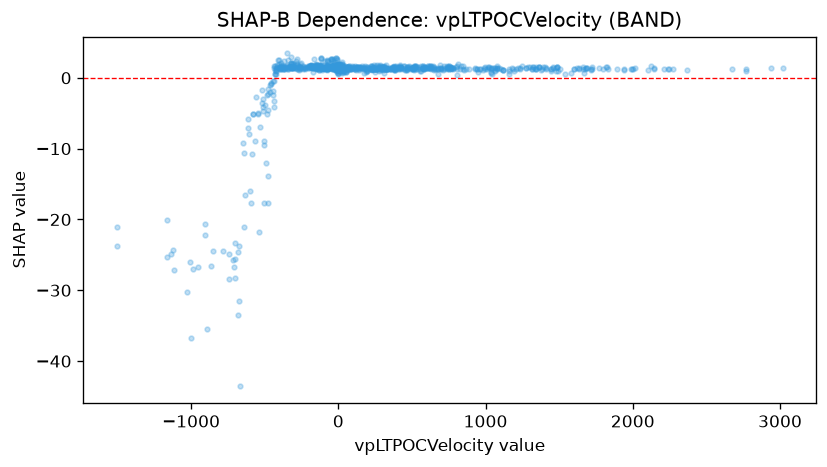

Values plotted in this chart, from the file beside it:
feature_value, shap_value
2214, 1.175
1190, 0.9731
1120, 1.169
1065, 0.9502
1065, 1.425
1237, 1.347
1403, 1.59
1494, 0.9016
1290, 1.571
1117, 1.099
1117, 1.125
1161, 0.5137
1161, 0.8953
1302, 1.522
1338, 1.297
762.1, 1.349
762.1, 1.411
750.5, 1.256
453.7, 1.163
-3.538, 1.395
-42.14, 1.524
-3.382, 1.069
3.724, 1.606
3.724, 1.511
22.24, 1.191
-12.96, 1.435
-12.96, 1.411
21.1, 1.31
18.94, 1.688
18.87, 1.448
-13.88, 1.494
-22.93, 1.399
28.51, 1.449
15.23, 1.425
-28.82, 1.885
24.68, 1.371
3.499, 1.344
38.42, 1.374
607.5, 1.599
745.7, 1.32
762.1, 1.228
768.7, 1.344
559.2, 1.598
514.6, 1.385
510.3, 1.377
482.3, 1.32
621.9, 1.364
-23.41, 1.383
-23.41, 1.518
-121.6, 1.446
1089, 1.322
1079, 1.332
1037, 1.322
-162.3, 1.426
1488, 1.564
1687, 1.365
41.08, 1.404
559.5, 0.9011
15.25, 1.54
14.39, 1.035
... 990 more rows
